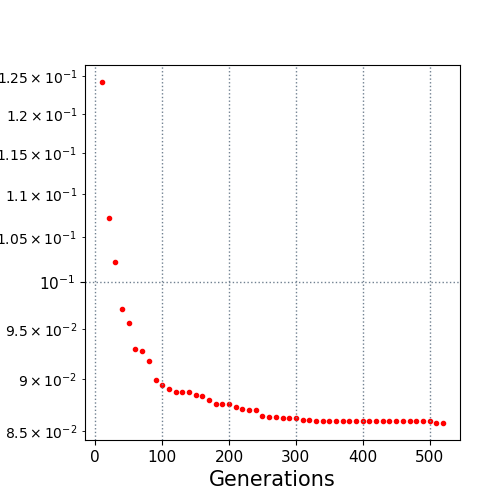

Data behind this chart, as committed beside it:
10.0, 0.124228
20.0, 0.1071
30.0, 0.1022
40.0, 0.09713
50.0, 0.09565
60.0, 0.09299
70.0, 0.09274
80.0, 0.09176
90.0, 0.08986
100.0, 0.08943
110.0, 0.08901
120.0, 0.08871
130.0, 0.08871
140.0, 0.08871
150.0, 0.08844
160.0, 0.08831
170.0, 0.08799
180.0, 0.08753
190.0, 0.08753
200.0, 0.08753
210.0, 0.0873
220.0, 0.08707
230.0, 0.08704
240.0, 0.08704
250.0, 0.08645
260.0, 0.08631
270.0, 0.08631
280.0, 0.08629
290.0, 0.08628
300.0, 0.08628
310.0, 0.08606
320.0, 0.08606
330.0, 0.08599
340.0, 0.08599
350.0, 0.08599
360.0, 0.08599
370.0, 0.08599
380.0, 0.08599
390.0, 0.08599
400.0, 0.08599
410.0, 0.08598
420.0, 0.08598
430.0, 0.08598
440.0, 0.08598
450.0, 0.08598
460.0, 0.08598
470.0, 0.08598
480.0, 0.08598
490.0, 0.08598
500.0, 0.08598
510.0, 0.08578
520.0, 0.08578
